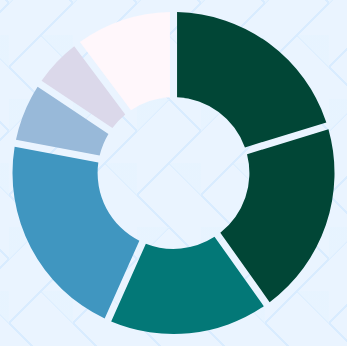
D3 v4 page, settled after 360 driven frames (6 s of simulated time); the page loaded 1 data file(s).


        window.dataLayer = window.dataLayer || [];
        function gtag() { dataLayer.push(arguments); }
        gtag('js', new Date());

        gtag('config', 'UA-126458658-1');
    

        (function () {
            show();
        })();
    
// ── js/draw_canvas1.js
function show() {
  var data1;
  d3.csv(
    'data/data1.csv',
    function(d) {
      return {
        subject: d.subject,
        item_no: +d.item_no
      };
    },
    function(data) {
      data1 = data;
      exec();
    }
  );
  function exec() {
    var margin = { top: 20, bottom: 20, right: 20, left: 45 },
      width = 800 - margin.left - margin.right,
      height = 500 - margin.top - margin.bottom;
    var canvas1 = d3
      .select('#canvas1')
      .attr('width', width + margin.left + margin.right)
      .attr('height', height + margin.top + margin.bottom)
      .append('g')
      .attr('transform', 'translate(' + margin.left + ',' + margin.top + ')');
    var length_data1 = data1.reduce(function(p, el) {
      if (p) {
        return 1 + parseInt(p);
      } else {
        return 1;
      }
    });

    function colors1(i) {
      return d3.interpolatePuBuGn(i / length_data1);
    }
    var arc = d3
      .arc()
      .outerRadius((height / 2) * 0.7)
      .innerRadius((height / 2) * 0.33);
    var t = d3
      .transition()
      .ease(d3.easeQuad)
      .duration(2800);
    var pie = d3
      .pie()
      .sort(null)
      .padAngle(0.04)
      .value(function(d) {
        return d.item_no;
      });

    var arcs1 = pie(data1);

    var pieContainer = canvas1
      .append('g')
      .attr('transform', 'translate(' + width / 2 + ' ' + height / 2 + ') scale(-1, 1)');

    function plot_pie() {
      var arcElements = pieContainer.selectAll('.pieChart').data(arcs1, function(d, i) {
        return i;
      });
      arcElements.exit().remove();
      var enterArcElements = arcElements
        .enter()
        .append('path')
        .attr('class', 'pieChart')
        .merge(arcElements)
        .attr('fill', function(d, i) {
          return colors1(i);
        })
        .transition(t)
        .attrTween('d', tweenArcs);
    }
    function tweenArcs(d) {
      var interpolator = getArcInterpolator(this, d);
      return function(t) {
        return arc(interpolator(t));
      };
    }

    function getArcInterpolator(el, d) {
      var oldValue = el._oldValue;
      var interpolator = d3.interpolate(
        {
          startAngle: oldValue ? oldValue.startAngle : 0,
          endAngle: oldValue ? oldValue.endAngle : 0
        },
        d
      );
      el._oldValue = interpolator(0);

      return interpolator;
    }
    plot_pie();
  }
}


### data: data/data1.csv
subject, item_no
History, 25156
Social Sciences, 12546
Political Science, 15145
Law, 54154
Education, 41654
Music, 50551
Fine Arts, 51516